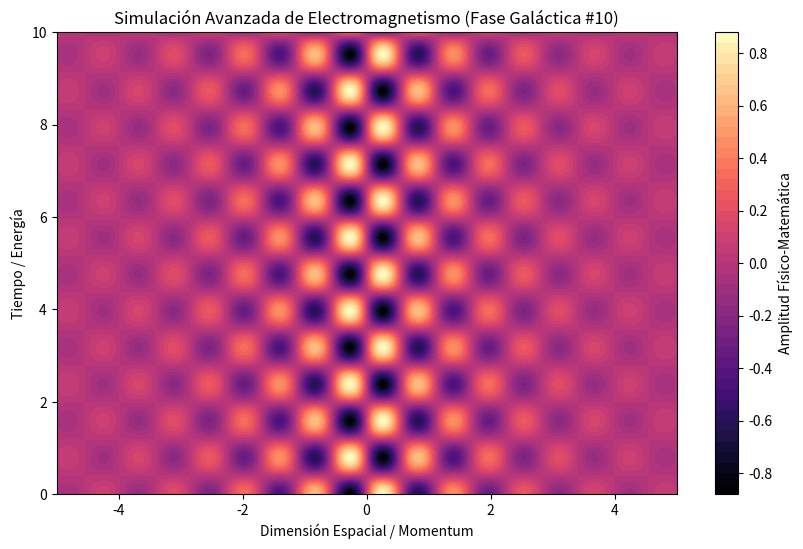

Source code (Python):
%matplotlib inline
# Simulación Galáctica: Electromagnetismo - Variante 10
import numpy as np
import matplotlib.pyplot as plt

# Parámetros Físicos Aleatorios
param_1 = 5.526
param_2 = 3.96
param_3 = 0.547

t = np.linspace(0, 10, 500)
x = np.linspace(-5, 5, 500)
X, T = np.meshgrid(x, t)

# Ecuación Base (Avanzada)
Z = np.sin(X * param_1) * np.cos(T * param_2) * np.exp(-np.abs(X) * param_3)

plt.figure(figsize=(10, 6))
plt.contourf(X, T, Z, 50, cmap='magma')
plt.colorbar(label='Amplitud Físico-Matemática')
plt.title(r'Simulación Avanzada de Electromagnetismo (Fase Galáctica #10)')
plt.xlabel('Dimensión Espacial / Momentum')
plt.ylabel('Tiempo / Energía')
plt.show()
